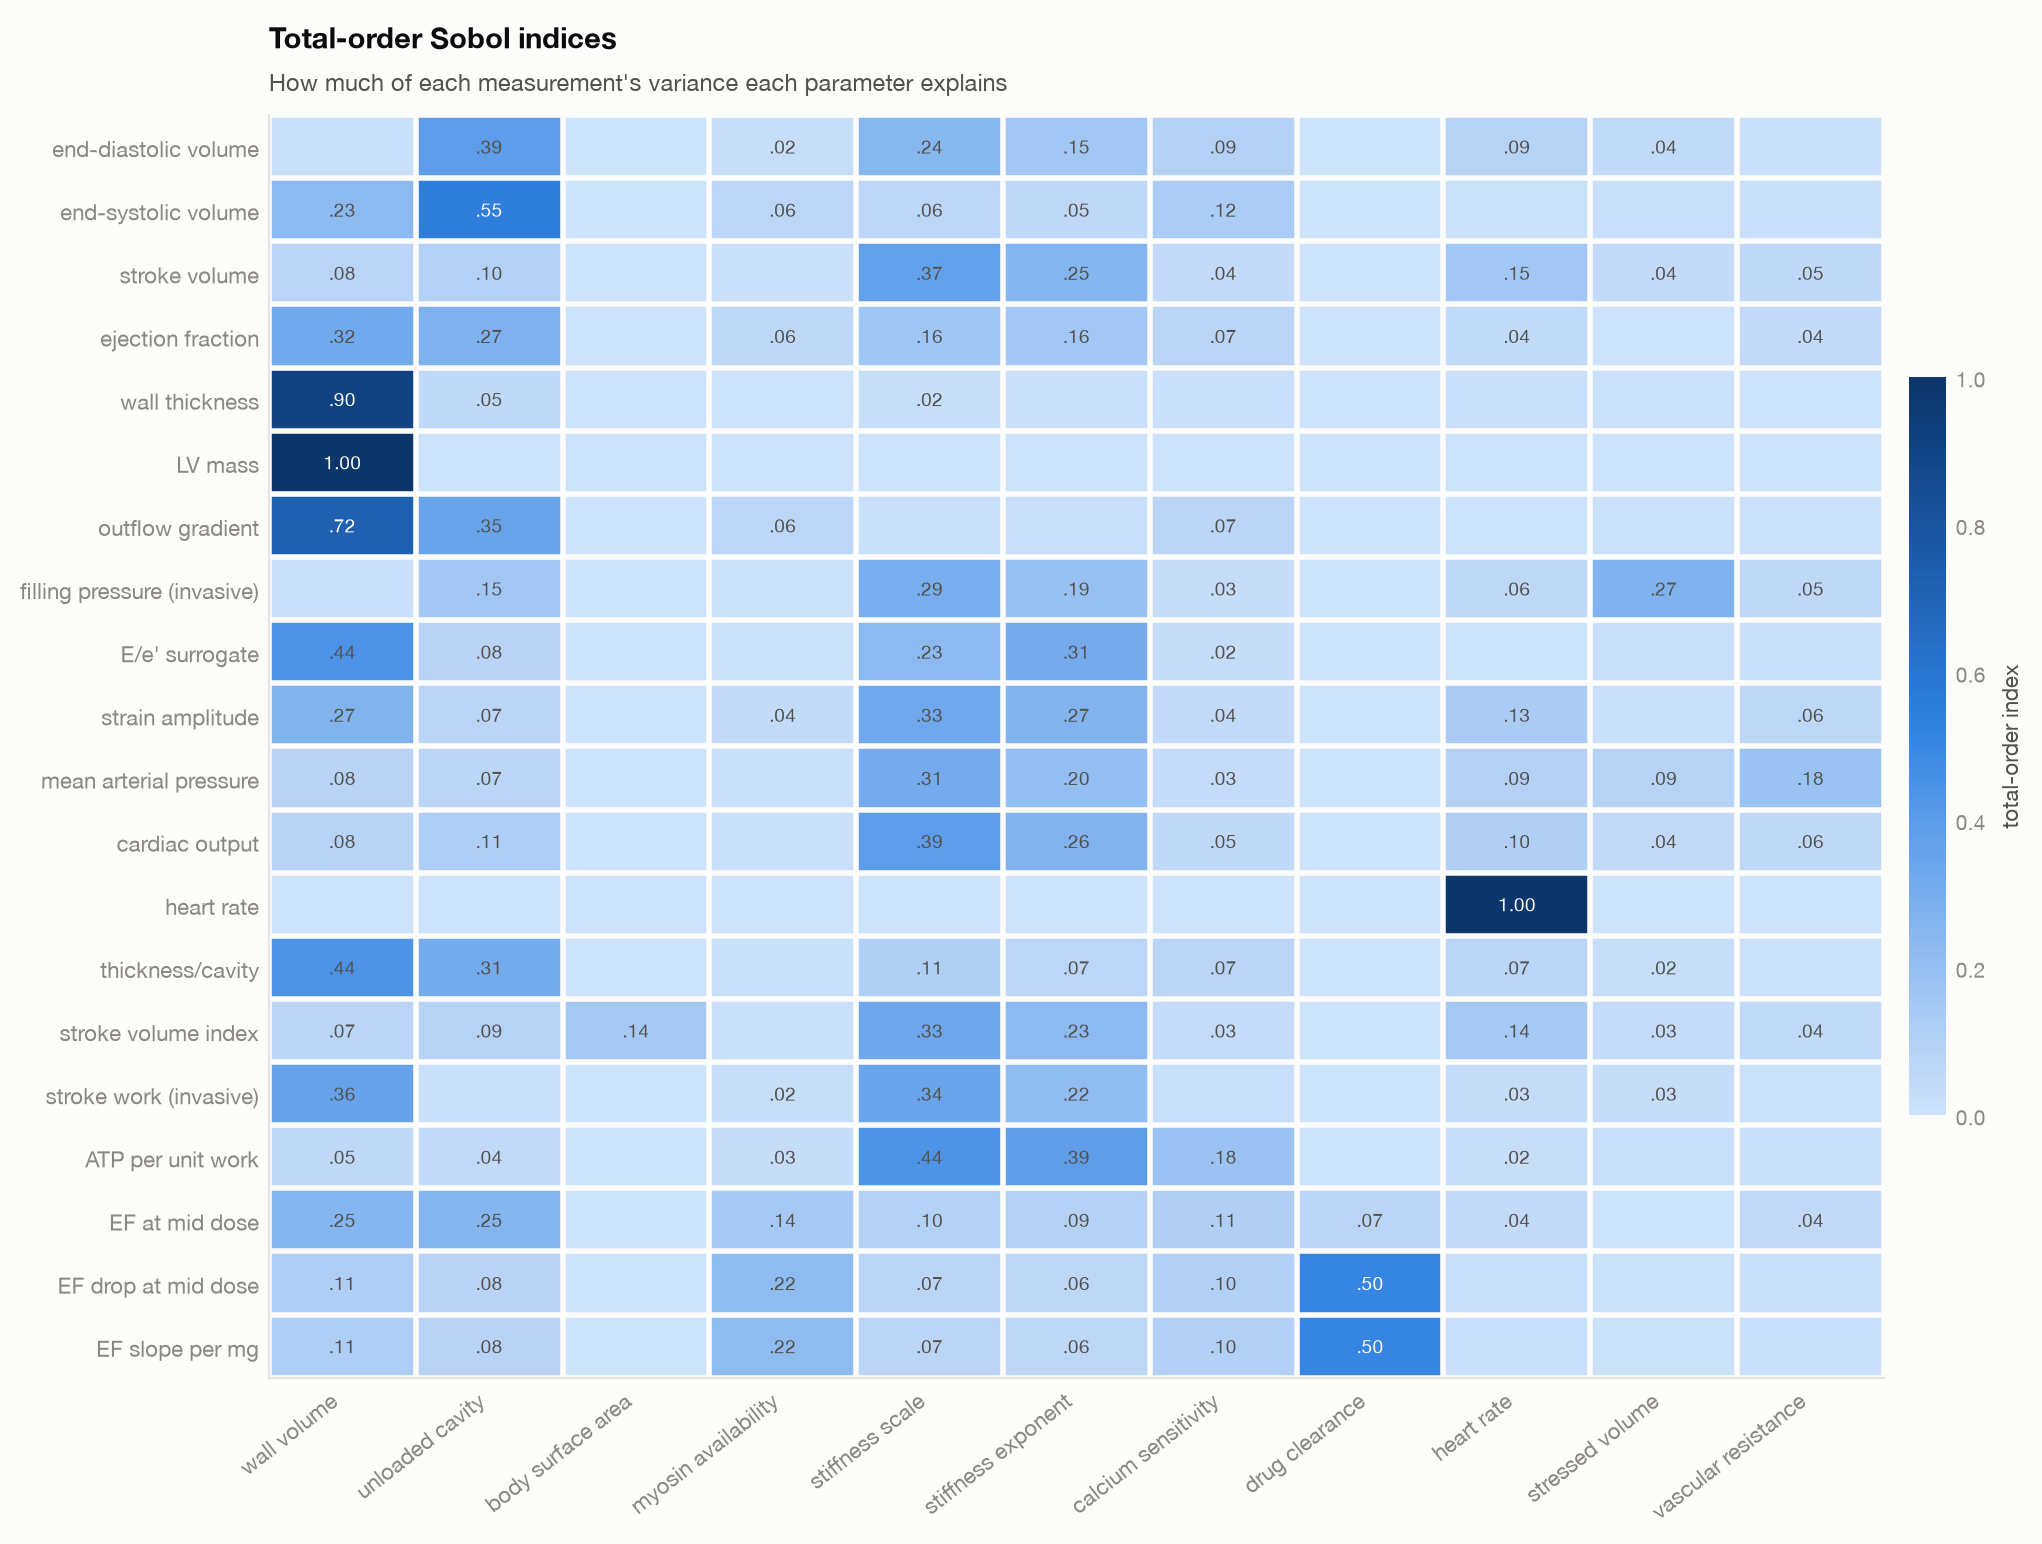

Data behind this chart, as committed beside it:
quantity, wall_volume_ml, ref_cavity_volume_ml, body_surface_area_m2, phi_baseline, a_pas_kpa, b_pas, ca50_ref_um, clearance_l_per_h, heart_rate_bpm, total_blood_volume_ml, systemic_resistance_mmhg_s_per_ml
edv_ml, 0.01597, 0.3938, 0.0, 0.02026, 0.2423, 0.1497, 0.09063, 0.0, 0.08594, 0.0444, 0.01263
esv_ml, 0.2327, 0.5468, 0.0, 0.06337, 0.06307, 0.0531, 0.1248, 0.0, 0.004551, 0.01952, 0.008549
stroke_volume_ml, 0.07579, 0.09709, 0.0, 0.0125, 0.369, 0.2544, 0.03695, 0.0, 0.1547, 0.0365, 0.05045
ejection_fraction, 0.3235, 0.2737, 0.0, 0.05948, 0.1571, 0.156, 0.07173, 0.0, 0.04422, 0.00256, 0.03689
wall_thickness_cm, 0.903, 0.04963, 0.0, 0.002459, 0.02203, 0.01355, 0.01128, 0.0, 0.01098, 0.004373, 0.001224
lv_mass_g, 0.9981, 0.0, 0.0, 0.0, 0.0, 0.0, 0.0, 0.0, 0.0, 0.0, 0.0
peak_lvot_gradient_mmhg, 0.7213, 0.3473, 0.0, 0.06316, 0.01703, 0.0168, 0.07239, 0.0, 0.003244, 0.006133, 0.005579
end_diastolic_pressure_mmhg, 0.01509, 0.1511, 0.0, 0.006432, 0.2949, 0.1914, 0.02986, 0.0, 0.05684, 0.273, 0.05308
e_over_e_prime, 0.4431, 0.08042, 0.0, 0.007414, 0.2287, 0.3073, 0.02474, 0.0, 0.002687, 0.01907, 0.009724
peak_strain_amplitude, 0.2687, 0.07024, 0.0, 0.03589, 0.3262, 0.2653, 0.03618, 0.0, 0.1257, 0.01525, 0.06107
mean_arterial_pressure_mmhg, 0.07822, 0.06716, 0.0, 0.01279, 0.3072, 0.2019, 0.03478, 0.0, 0.0901, 0.08662, 0.1823
cardiac_output_l_per_min, 0.08393, 0.1116, 0.0, 0.01482, 0.3909, 0.2649, 0.04939, 0.0, 0.1016, 0.03958, 0.05777
heart_rate_bpm, 0.0, 0.0, 0.0, 0.0, 0.0, 0.0, 0.0, 0.0, 0.9987, 0.0, 0.0
thickness_to_cavity_ratio, 0.4393, 0.3123, 0.0, 0.01672, 0.1078, 0.06638, 0.07201, 0.0, 0.07381, 0.02247, 0.005891
stroke_volume_index_ml_per_m2, 0.0666, 0.08597, 0.1403, 0.01106, 0.3288, 0.2267, 0.03246, 0.0, 0.1372, 0.03221, 0.04456
stroke_work_j, 0.3625, 0.01347, 0.0, 0.02154, 0.3399, 0.2172, 0.01894, 0.0, 0.02919, 0.03067, 0.004156
atp_cost_per_stroke_work, 0.05401, 0.04158, 0.0, 0.02501, 0.4359, 0.3889, 0.181, 0.0, 0.02196, 0.0175, 0.01392
ef_at_mid_dose, 0.2508, 0.2508, 0.0, 0.1426, 0.09735, 0.0927, 0.1052, 0.07129, 0.03769, 0.002906, 0.04012
ef_drop_at_mid_dose, 0.1121, 0.08165, 0.0, 0.2202, 0.06668, 0.06, 0.09991, 0.5049, 0.008004, 0.005954, 0.01129
ef_slope_per_mg, 0.1121, 0.08165, 0.0, 0.2202, 0.06668, 0.06, 0.09991, 0.5049, 0.008004, 0.005954, 0.01129
